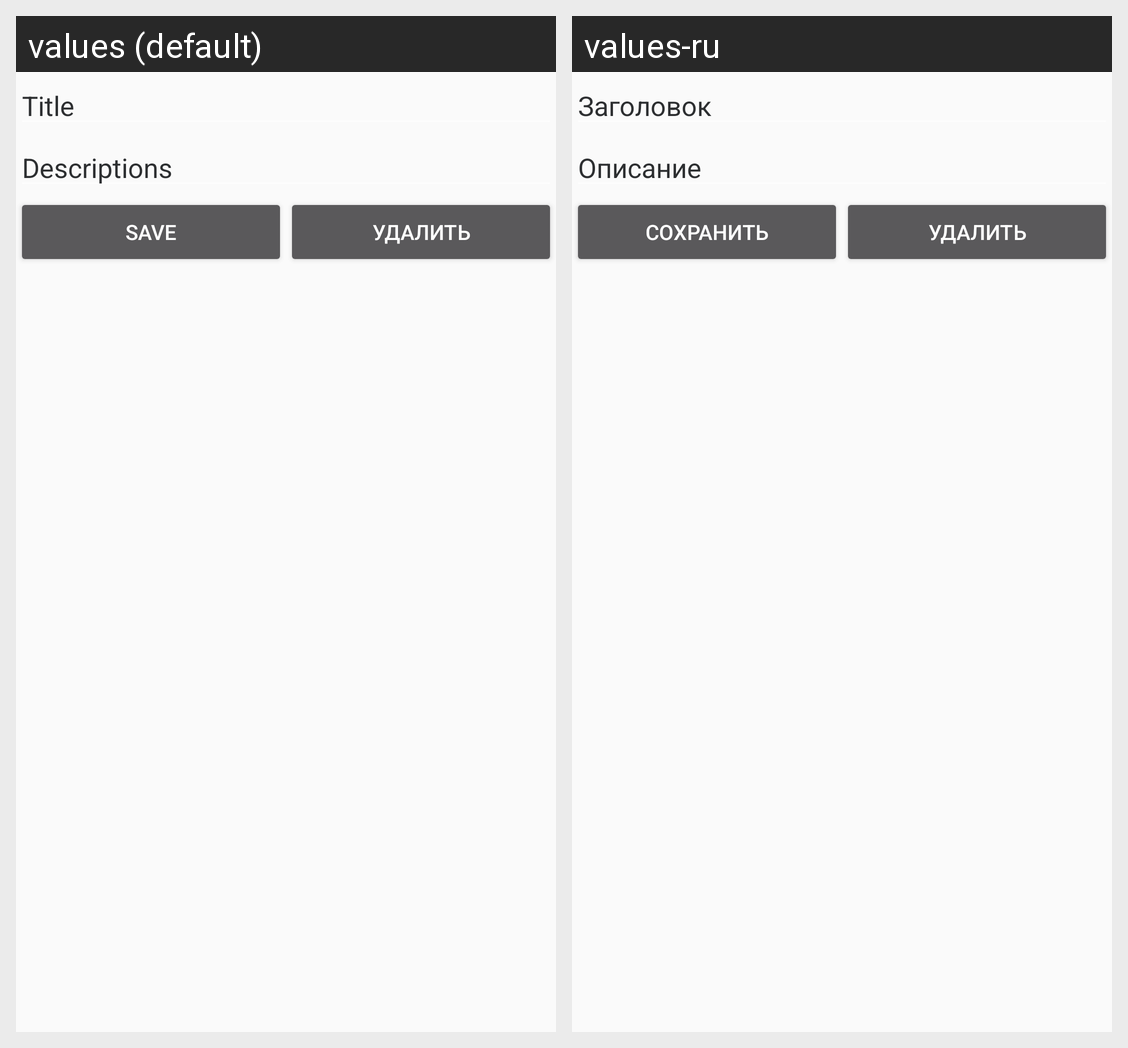

Here is an Android app screen in its default locale and in the app's own translations. Write out the translated-string differences for the strings that appear on this screen.
Android screen res/layout/note_activity.xml rendered under 2 locales, left to right: values (default), values-ru. Device: Nexus 5 (rendered at 1080×1920; each locale shown at half size, 540×960, under a caption strip naming it); theme Theme.AppCompat.DayNight.NoActionBar.
Strings drawn on this screen, with the default value and each locale's value (text and hints the layout hard-codes, and strings that could not be matched under every locale, appear in the picture but are not listed):

title
  values: Title
  values-ru: Заголовок

descriptions
  values: Descriptions
  values-ru: Описание

save
  values: Save
  values-ru: Сохранить
